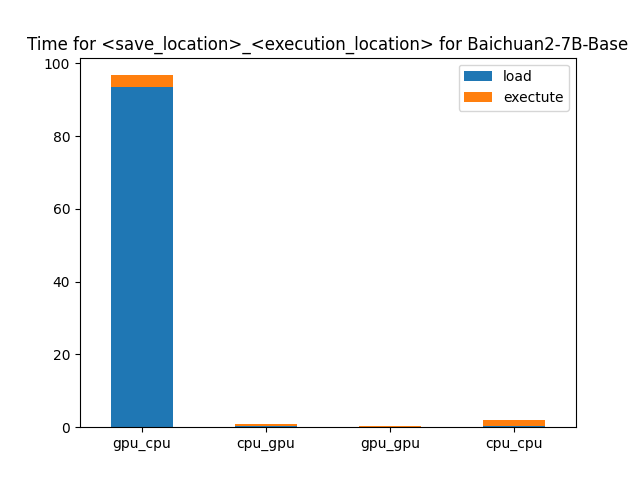

The data file committed next to this chart (first rows):
, gpu_cpu, cpu_gpu, gpu_gpu, cpu_cpu
0, 93.59, 0.3169, 0.002037, 0.2976
1, 93.59, 0.3169, 0.002037, 0.2976
2, 93.59, 0.3169, 0.002037, 0.2976
3, 3.15, 0.47, 0.2548, 1.68
4, 3.15, 0.47, 0.2548, 1.68
5, 3.15, 0.47, 0.2548, 1.68
6, 96.74, 0.787, 0.2568, 1.977
7, 96.74, 0.787, 0.2568, 1.977
8, 96.74, 0.787, 0.2568, 1.977
